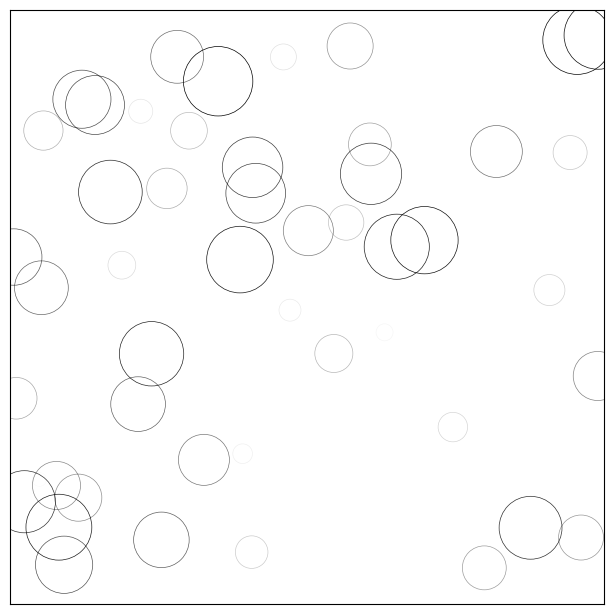

This figure's Python source:
import matplotlib as mpl
import matplotlib.pyplot as plt 
import numpy as np 


# New figure with white background
fig = plt.figure(figsize=(6,6), facecolor='white')

# New axis over the whole figureand a 1:1 aspect ratio
ax = fig.add_axes([0.005,0.005,.99,.99], frameon=True, aspect=1)

# Number of ring
n = 50
size_min = 50
size_max = 50*50
          
# Ring position 
P = np.random.uniform(0,1,(n,2))

# Ring colors
C = np.ones((n,4)) * (0,0,0,1)

# Alpha color channel goes from 0 (transparent) to 1 (opaque)
C[:,3] = np.linspace(0,1,n)

# Ring sizes
S = np.linspace(size_min, size_max, n)

# Scatter plot
scat = ax.scatter(P[:,0], P[:,1], s=S, lw = 0.5,
                  edgecolors = C, facecolors='None')

# Ensure limits are [0,1] and remove ticks
ax.set_xlim(0,1), ax.set_xticks([])
ax.set_ylim(0,1), ax.set_yticks([])

# plt.savefig("../figures/rain-static.png",dpi=72)
plt.show()